Run: headless pygame with SDL's dummy video driver; simulated clock (each Clock.tick advances the game by its frame time, no real sleeping); random seed 0; keys injected as events and as key.get_pressed() state; mouse plan: one left click at the window centre at the start of phase 2, then a move to the lower-right quarter at the start of phase 3.
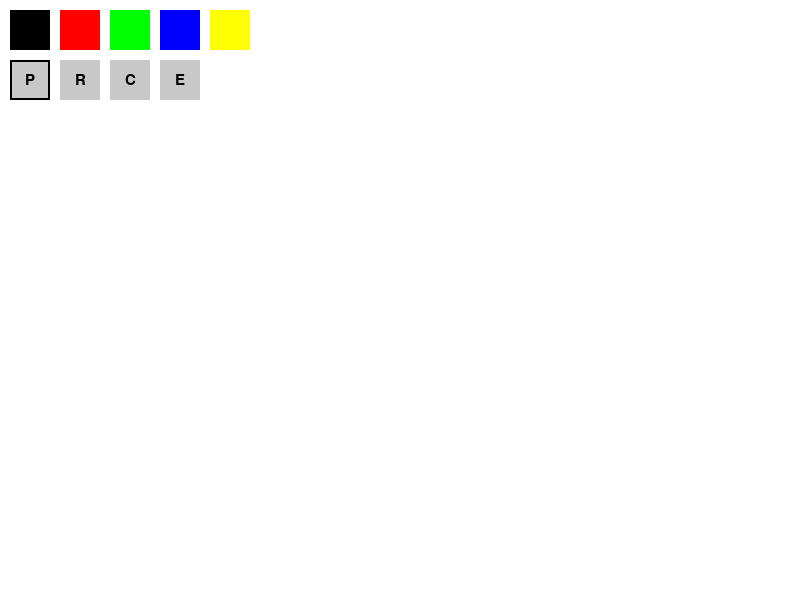
Frame 1 of 4 · flips 1–60 · no input
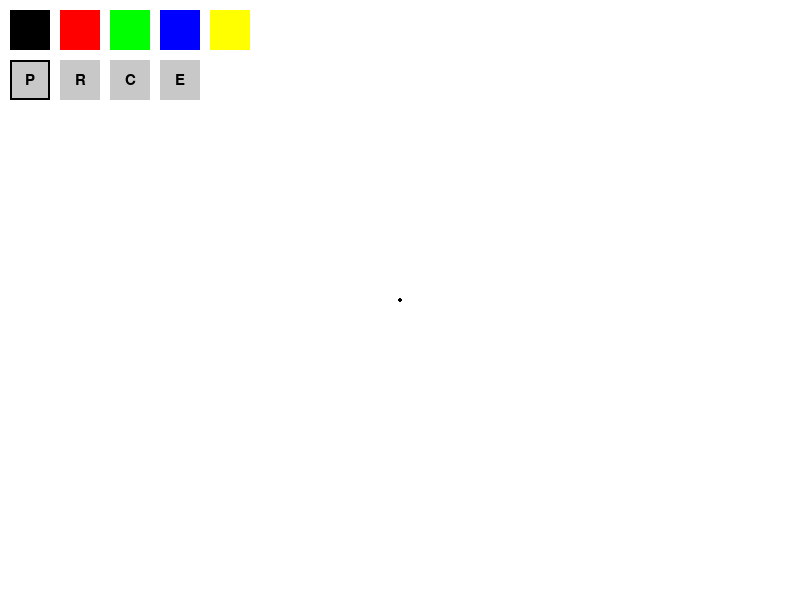
Frame 2 of 4 · flips 61–180 · clicked the window centre · tapped SPACE, RETURN · held RIGHT (→), D
Frame 3 of 4 · flips 181–300 · moved the mouse to the lower-right quarter · held DOWN (↓), S · screen unchanged from frame 2, image omitted
Frame 4 of 4 · flips 301–420 · held LEFT (←), A, UP (↑), W · screen unchanged from frame 3, image omitted

The pygame program that drew these frames:

import pygame
import sys

pygame.init()

WIDTH, HEIGHT = 800, 600
screen = pygame.display.set_mode((WIDTH, HEIGHT))
pygame.display.set_caption("Simple Paint Program")

WHITE = (255, 255, 255)
BLACK = (0,   0,   0)
RED   = (255, 0,   0)
GREEN = (0,   255, 0)
BLUE  = (0,   0,   255)
YELLOW= (255, 255, 0)

# A small palette of colors to choose from
color_palette = [BLACK, RED, GREEN, BLUE, YELLOW]
current_color = BLACK  # Default drawing color

background_color = WHITE

tools = ["pencil", "rectangle", "circle", "eraser"]
current_tool = "pencil"
eraser_radius = 10

canvas = pygame.Surface((WIDTH, HEIGHT))
canvas.fill(background_color)

# For real-time drawing of shapes while dragging
preview = pygame.Surface((WIDTH, HEIGHT), pygame.SRCALPHA)
preview = preview.convert_alpha()
preview.fill((0, 0, 0, 0))  # Transparent

# -----------------------------
drawing = False      # True when the mouse is held down
start_pos = (0, 0)   # Where the drag started (for shapes)
end_pos = (0, 0)     # Current mouse position (for shapes)

clock = pygame.time.Clock()

def draw_pencil(pos, color):
    """Draw a small line or point (like a pencil) on the canvas."""
    pygame.draw.circle(canvas, color, pos, 2)

def draw_eraser(pos, radius):
    """Erase by drawing a circle in the background color."""
    pygame.draw.circle(canvas, background_color, pos, radius)

def draw_rectangle(surface, color, start, end):
    """Draw a rectangle from start to end on the given surface."""
    x1, y1 = start
    x2, y2 = end
    width = abs(x2 - x1)
    height = abs(y2 - y1)
    rect = pygame.Rect(min(x1,x2), min(y1,y2), width, height)
    pygame.draw.rect(surface, color, rect, 1)

def draw_circle(surface, color, start, end):
    """Draw a circle on the given surface based on start-end drag."""
    x1, y1 = start
    x2, y2 = end
    radius = int(((x2 - x1)**2 + (y2 - y1)**2) ** 0.5)
    pygame.draw.circle(surface, color, start, radius, 1)

running = True
while running:
    clock.tick(60)
    for event in pygame.event.get():
        if event.type == pygame.QUIT:
            running = False
            break

        if event.type == pygame.MOUSEBUTTONDOWN:
            mouse_x, mouse_y = event.pos
            
            for i, c in enumerate(color_palette):
                palette_rect = pygame.Rect(10 + 50 * i, 10, 40, 40)
                if palette_rect.collidepoint(mouse_x, mouse_y):
                    current_color = c

            for i, t in enumerate(tools):
                tool_rect = pygame.Rect(10 + 50*i, 60, 40, 40)
                if tool_rect.collidepoint(mouse_x, mouse_y):
                    current_tool = t

            drawing = True
            start_pos = event.pos
            end_pos = event.pos
            if current_tool == "pencil":
                draw_pencil(event.pos, current_color)
            elif current_tool == "eraser":
                draw_eraser(event.pos, eraser_radius)

        elif event.type == pygame.MOUSEBUTTONUP:
            if drawing:
                drawing = False
                # Finalize shape onto the canvas
                if current_tool == "rectangle":
                    draw_rectangle(canvas, current_color, start_pos, end_pos)
                elif current_tool == "circle":
                    draw_circle(canvas, current_color, start_pos, end_pos)
            # Clear preview after finalizing
            preview.fill((0, 0, 0, 0))

        elif event.type == pygame.MOUSEMOTION:
            if drawing:
                end_pos = event.pos
                if current_tool == "pencil":
                    draw_pencil(end_pos, current_color)
                elif current_tool == "eraser":
                    draw_eraser(end_pos, eraser_radius)
                else:
                    # Rectangle or Circle: draw on preview
                    preview.fill((0, 0, 0, 0))
                    if current_tool == "rectangle":
                        draw_rectangle(preview, current_color, start_pos, end_pos)
                    elif current_tool == "circle":
                        draw_circle(preview, current_color, start_pos, end_pos)

    screen.blit(canvas, (0, 0))
    screen.blit(preview, (0, 0))

    for i, c in enumerate(color_palette):
        palette_rect = pygame.Rect(10 + 50*i, 10, 40, 40)
        pygame.draw.rect(screen, c, palette_rect)
        if c == current_color:
            pygame.draw.rect(screen, BLACK, palette_rect, 2)

    for i, t in enumerate(tools):
        tool_rect = pygame.Rect(10 + 50*i, 60, 40, 40)
        pygame.draw.rect(screen, (200, 200, 200), tool_rect)
        font = pygame.font.SysFont(None, 22)
        txt = font.render(t[0].upper(), True, BLACK)
        txt_rect = txt.get_rect(center=tool_rect.center)
        screen.blit(txt, txt_rect)

        if t == current_tool:
            pygame.draw.rect(screen, BLACK, tool_rect, 2)

    pygame.display.flip()

pygame.quit()
sys.exit()
